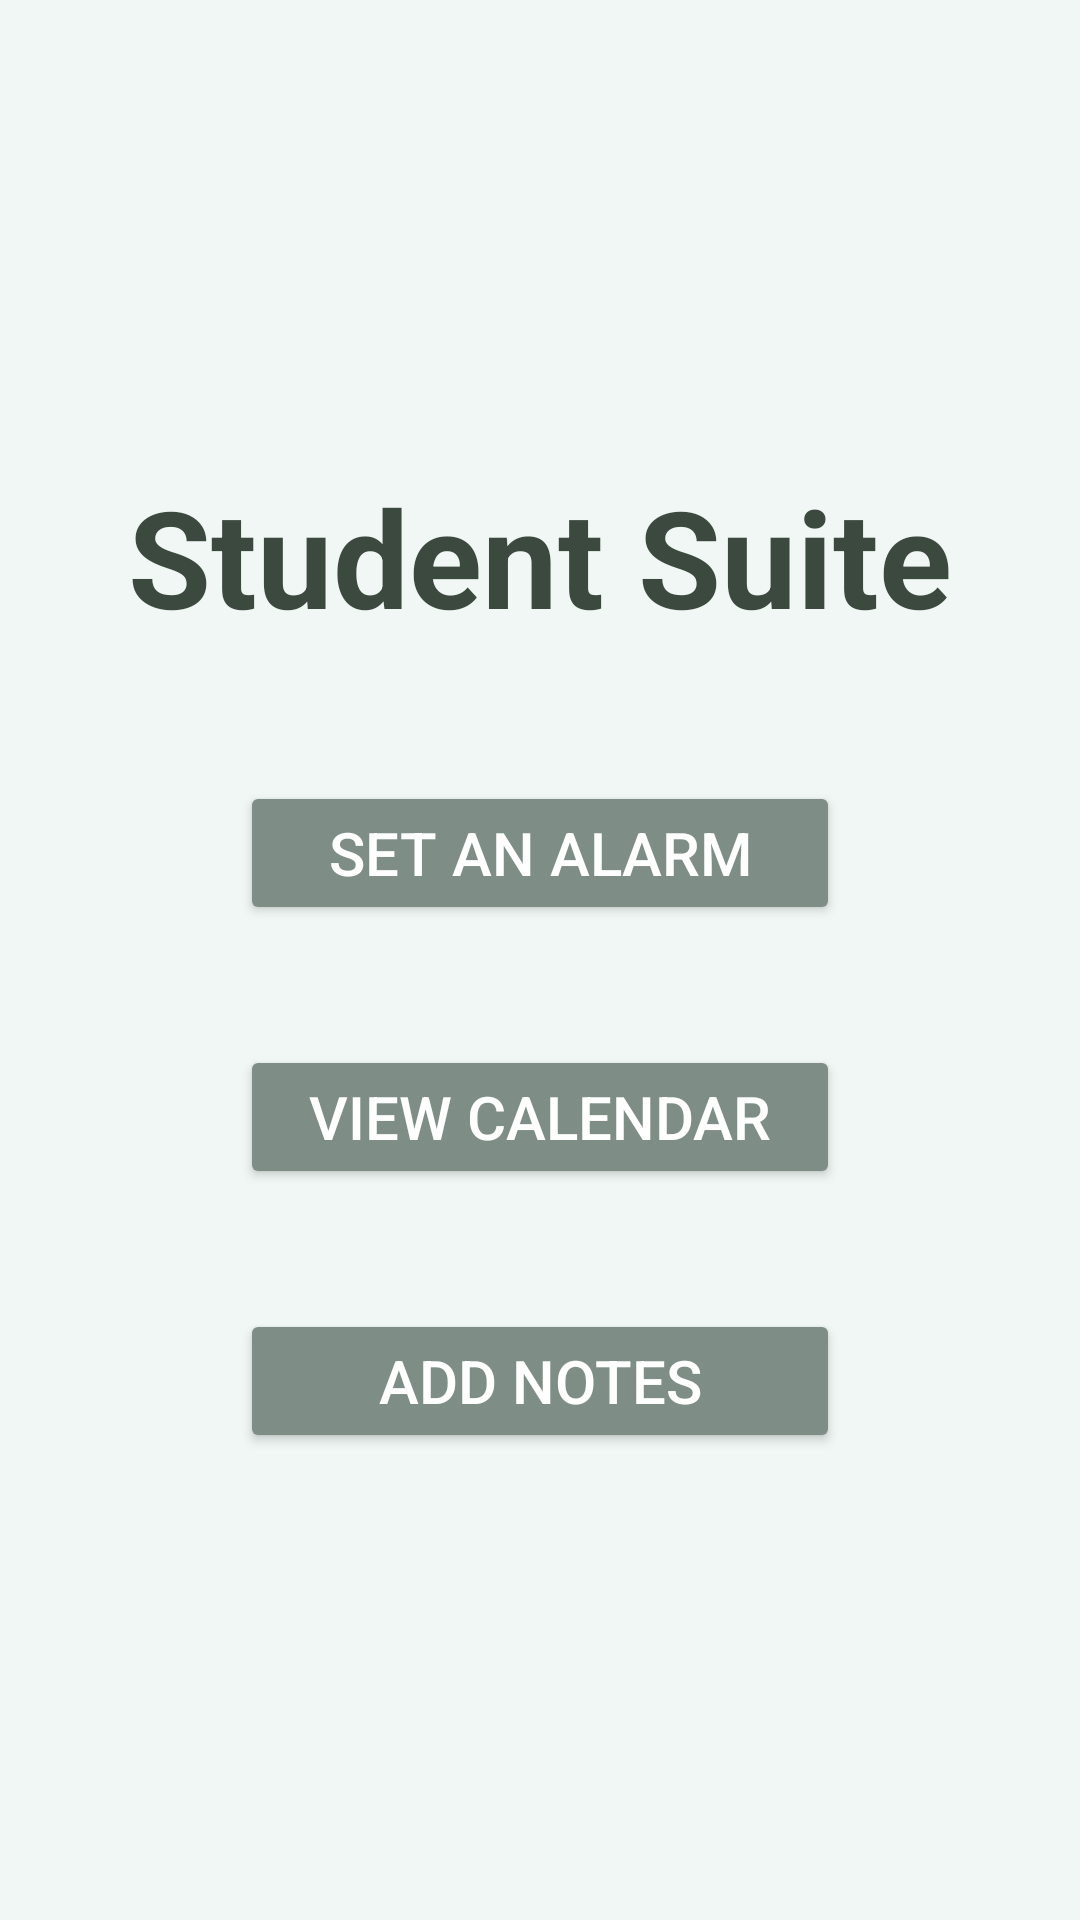

Produce the Android XML layout that renders to this screen, including the resource entries it uses.
<!-- AndroidManifest.xml: application theme Theme.StudentSuite -->
<!-- res/layout/fragment_home.xml -->
<?xml version="1.0" encoding="utf-8"?>
<RelativeLayout xmlns:android="http://schemas.android.com/apk/res/android"
    android:layout_width="match_parent"
    android:layout_height="match_parent"
    android:background="@color/mainBackground" >

    <LinearLayout
        android:layout_width="match_parent"
        android:layout_height="wrap_content"
        android:orientation="vertical"
        android:layout_centerInParent="true"
        android:gravity="center_horizontal" >

        <TextView
            android:layout_width="wrap_content"
            android:layout_height="wrap_content"
            android:layout_marginBottom="45dp"
            android:text="@string/app_name_spaced"
            android:textSize="45sp"
            android:textStyle="bold"
            android:textColor="@color/txtColorOut" />

        <LinearLayout
            android:layout_width="match_parent"
            android:layout_height="wrap_content"
            android:orientation="vertical"
            android:layout_marginHorizontal="80dp">

            <Button
                android:id="@+id/homeAlarmBtn"
                android:layout_width="match_parent"
                android:layout_height="wrap_content"
                android:layout_marginBottom="20dp"
                android:paddingVertical="10dp"
                android:text="@string/setAlarm"
                android:textSize="20sp"
                android:textColor="@color/txtColorIn"
                android:backgroundTint="@color/btnColor" />

            <Button
                android:id="@+id/homeCalendarBtn"
                android:layout_width="match_parent"
                android:layout_height="wrap_content"
                android:layout_marginVertical="20dp"
                android:paddingVertical="10dp"
                android:text="@string/viewCalendar"
                android:textSize="20sp"
                android:textColor="@color/txtColorIn"
                android:backgroundTint="@color/btnColor" />

            

            <Button
                android:id="@+id/homeNoteBtn"
                android:layout_width="match_parent"
                android:layout_height="wrap_content"
                android:layout_marginTop="20dp"
                android:paddingVertical="10dp"
                android:text="@string/addNote"
                android:textSize="20sp"
                android:textColor="@color/txtColorIn"
                android:backgroundTint="@color/btnColor" />
        </LinearLayout>
    </LinearLayout>
</RelativeLayout>
<!-- resources referenced by this layout -->
<resources>
  <color name="btnColor">#7E8D85</color>
  <color name="mainBackground">#F0F7F4</color>
  <color name="txtColorIn">#FFFFFF</color>
  <color name="txtColorOut">#3C493F</color>
  <string name="addNote">Add notes</string>
  <string name="app_name_spaced">Student Suite</string>
  <string name="checkTask">Check To-Do list</string>
  <string name="setAlarm">Set an Alarm</string>
  <string name="viewCalendar">View Calendar</string>
  <style name="Theme.StudentSuite" parent="Theme.MaterialComponents">
          
          <item name="colorPrimary">@color/purple_500</item>
          <item name="colorPrimaryVariant">@color/purple_700</item>
          <item name="colorOnPrimary">@color/white</item>
          
          <item name="colorSecondary">@color/special</item>
          <item name="colorSecondaryVariant">@color/special</item>
          <item name="colorOnSecondary">@color/black</item>
          
          <item name="android:statusBarColor" tools:targetApi="l">?attr/colorPrimaryVariant</item>
          
          <item name="android:textColorHint">@color/txtColorOut</item>
      </style>
  <color name="purple_500">#FF6200EE</color>
  <color name="purple_700">#FF3700B3</color>
  <color name="white">#FFFFFFFF</color>
  <color name="special">#A2E3C4</color>
  <color name="black">#FF000000</color>
</resources>
